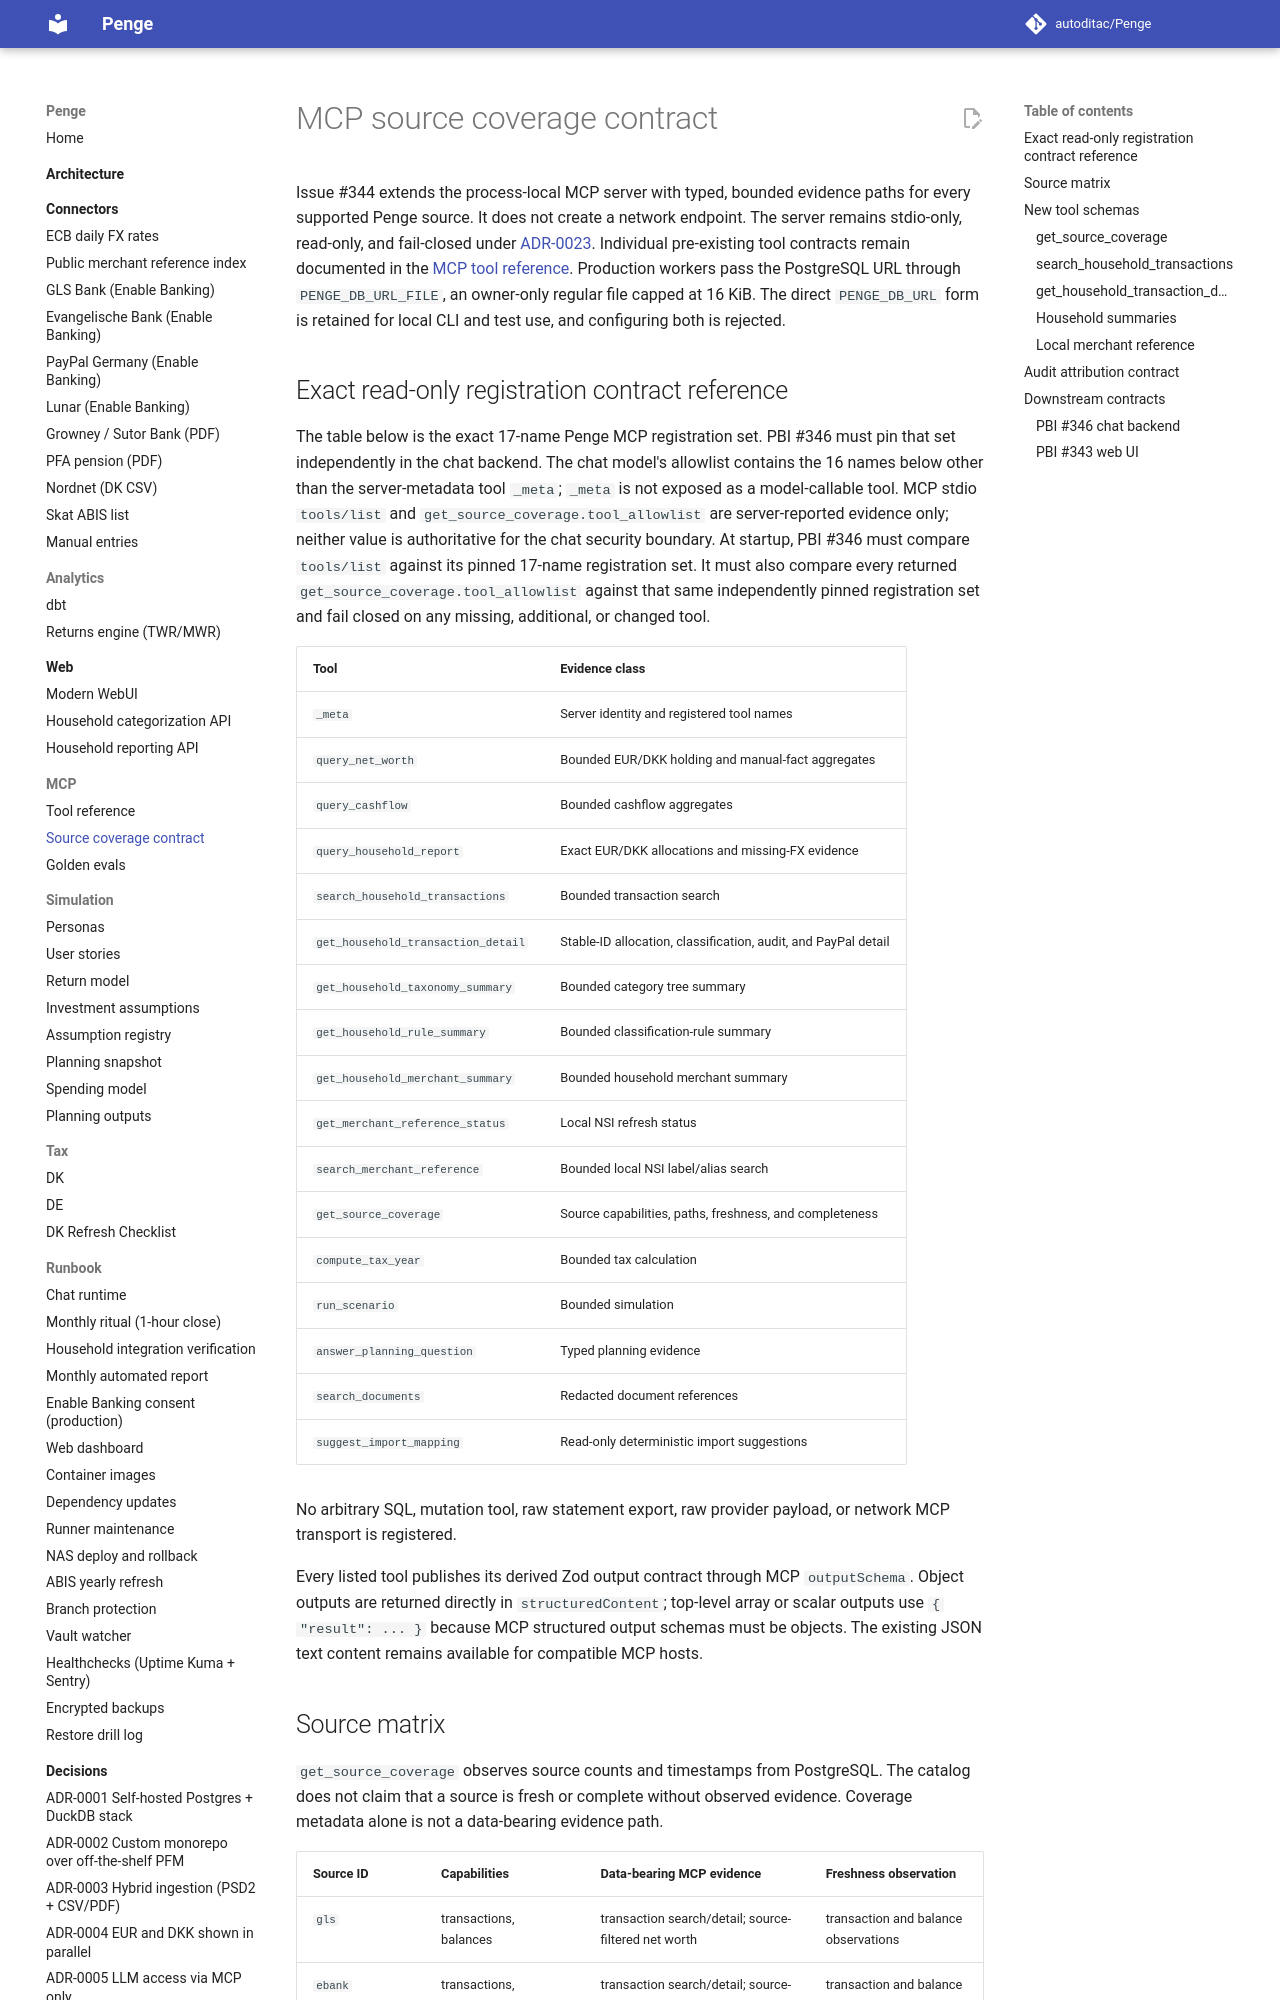

repository: autoditac/Penge · page: mcp/source-coverage/index.html · generator: mkdocs

# MCP source coverage contract

Issue #344 extends the process-local MCP server with typed, bounded evidence paths for every supported Penge source.
It does not create a network endpoint.
The server remains stdio-only, read-only, and fail-closed under [ADR-0023](../decisions/0023-mcp-server-architecture.md).
Individual pre-existing tool contracts remain documented in the [MCP tool reference](tools.md).
Production workers pass the PostgreSQL URL through `PENGE_DB_URL_FILE`, an
owner-only regular file capped at 16 KiB.
The direct `PENGE_DB_URL` form is retained for local CLI and test use, and
configuring both is rejected.

## Exact read-only registration contract reference

The table below is the exact 17-name Penge MCP registration set.
PBI #346 must pin that set independently in the chat backend.
The chat model's allowlist contains the 16 names below other than the
server-metadata tool `_meta`; `_meta` is not exposed as a model-callable tool.
MCP stdio `tools/list` and `get_source_coverage.tool_allowlist` are
server-reported evidence only; neither value is authoritative for the chat
security boundary.
At startup, PBI #346 must compare `tools/list` against its pinned
17-name registration set.
It must also compare every returned `get_source_coverage.tool_allowlist`
against that same independently pinned registration set and fail closed on
any missing, additional, or changed tool.

| Tool                               | Evidence class                                                 |
| ---------------------------------- | -------------------------------------------------------------- |
| `_meta`                            | Server identity and registered tool names                      |
| `query_net_worth`                  | Bounded EUR/DKK holding and manual-fact aggregates             |
| `query_cashflow`                   | Bounded cashflow aggregates                                    |
| `query_household_report`           | Exact EUR/DKK allocations and missing-FX evidence              |
| `search_household_transactions`    | Bounded transaction search                                     |
| `get_household_transaction_detail` | Stable-ID allocation, classification, audit, and PayPal detail |
| `get_household_taxonomy_summary`   | Bounded category tree summary                                  |
| `get_household_rule_summary`       | Bounded classification-rule summary                            |
| `get_household_merchant_summary`   | Bounded household merchant summary                             |
| `get_merchant_reference_status`    | Local NSI refresh status                                       |
| `search_merchant_reference`        | Bounded local NSI label/alias search                           |
| `get_source_coverage`              | Source capabilities, paths, freshness, and completeness        |
| `compute_tax_year`                 | Bounded tax calculation                                        |
| `run_scenario`                     | Bounded simulation                                             |
| `answer_planning_question`         | Typed planning evidence                                        |
| `search_documents`                 | Redacted document references                                   |
| `suggest_import_mapping`           | Read-only deterministic import suggestions                     |

No arbitrary SQL, mutation tool, raw statement export, raw provider payload, or network MCP transport is registered.

Every listed tool publishes its derived Zod output contract through MCP
`outputSchema`.
Object outputs are returned directly in `structuredContent`; top-level array or
scalar outputs use `{ "result": ... }` because MCP structured output schemas
must be objects.
The existing JSON text content remains available for compatible MCP hosts.
